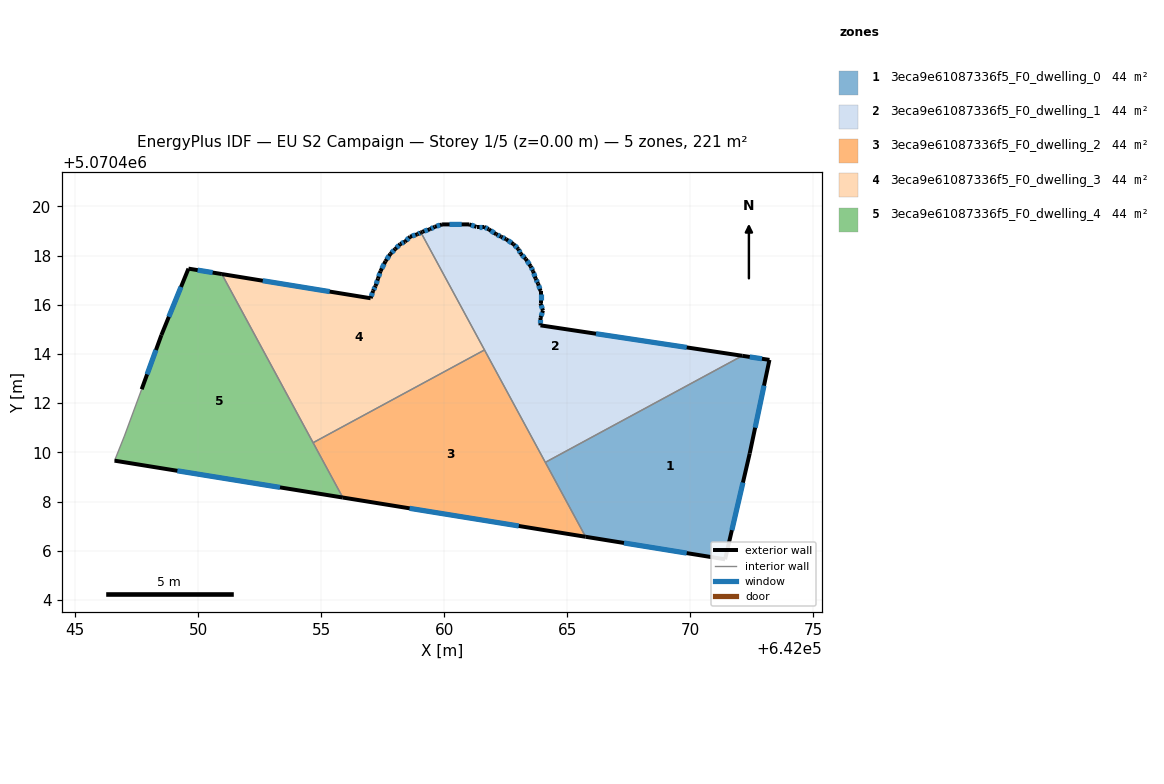
=== STOREY PLAN SPEC (per zone: floor XY polygon, exterior-wall plan segments, windows/doors) ===
zone 1: 3eca9e61087336f5_F0_dwelling_0  (44.2 m²)
  floor: (642073.22, 5070413.76) (642072.42, 5070409.96) (642071.42, 5070405.65) (642065.74, 5070406.57) (642064.11, 5070409.59) (642072.11, 5070413.92)
  exterior wall: (642071.42, 5070405.65) – (642072.42, 5070409.96)  [4.4 m]
    window: (642071.69, 5070406.84) – (642072.14, 5070408.77)  [2.7 m²]
  exterior wall: (642065.74, 5070406.57) – (642071.42, 5070405.65)  [5.7 m]
    window: (642067.31, 5070406.32) – (642069.85, 5070405.90)  [3.5 m²]
  exterior wall: (642073.22, 5070413.76) – (642072.11, 5070413.92)  [1.1 m]
    window: (642072.91, 5070413.80) – (642072.42, 5070413.88)  [0.7 m²]
  exterior wall: (642072.42, 5070409.96) – (642073.22, 5070413.76)  [3.9 m]
    window: (642072.64, 5070411.00) – (642073.00, 5070412.71)  [2.4 m²]
  interior walls: 2
zone 2: 3eca9e61087336f5_F0_dwelling_1  (44.2 m²)
  floor: (642072.11, 5070413.92) (642064.11, 5070409.59) (642059.05, 5070418.94) (642059.11, 5070418.97) (642059.41, 5070419.07) (642059.61, 5070419.17) (642059.91, 5070419.26) (642061.01, 5070419.27) (642061.31, 5070419.17) (642061.61, 5070419.17) (642061.81, 5070419.07) (642062.11, 5070418.87) (642062.31, 5070418.76) (642062.51, 5070418.66) (642062.81, 5070418.46) (642063.01, 5070418.26) (642063.11, 5070418.07) (642063.31, 5070417.86) (642063.51, 5070417.56) (642063.61, 5070417.36) (642063.71, 5070417.06) (642063.81, 5070416.86) (642063.91, 5070416.56) (642063.91, 5070416.06) (642064.01, 5070415.76) (642063.91, 5070415.46) (642063.91, 5070415.16)
  exterior wall: (642063.61, 5070417.36) – (642063.51, 5070417.56)  [0.2 m]
    window: (642063.58, 5070417.42) – (642063.54, 5070417.51)  [0.1 m²]
  exterior wall: (642063.71, 5070417.06) – (642063.61, 5070417.36)  [0.3 m]
    window: (642063.68, 5070417.15) – (642063.64, 5070417.28)  [0.2 m²]
  exterior wall: (642063.81, 5070416.86) – (642063.71, 5070417.06)  [0.2 m]
    window: (642063.78, 5070416.92) – (642063.74, 5070417.01)  [0.1 m²]
  exterior wall: (642063.91, 5070416.56) – (642063.81, 5070416.86)  [0.3 m]
    window: (642063.88, 5070416.64) – (642063.84, 5070416.78)  [0.2 m²]
  exterior wall: (642063.91, 5070416.06) – (642063.91, 5070416.56)  [0.5 m]
    window: (642063.91, 5070416.20) – (642063.91, 5070416.42)  [0.3 m²]
  exterior wall: (642064.01, 5070415.76) – (642063.91, 5070416.06)  [0.3 m]
    window: (642063.98, 5070415.84) – (642063.94, 5070415.98)  [0.2 m²]
  exterior wall: (642063.91, 5070415.46) – (642064.01, 5070415.76)  [0.3 m]
    window: (642063.94, 5070415.54) – (642063.98, 5070415.68)  [0.2 m²]
  exterior wall: (642063.91, 5070415.16) – (642063.91, 5070415.46)  [0.3 m]
    window: (642063.91, 5070415.24) – (642063.91, 5070415.38)  [0.2 m²]
  exterior wall: (642072.11, 5070413.92) – (642063.91, 5070415.16)  [8.3 m]
    window: (642069.86, 5070414.27) – (642066.17, 5070414.82)  [5.0 m²]
  exterior wall: (642059.11, 5070418.97) – (642059.05, 5070418.94)  [0.1 m]
  exterior wall: (642059.41, 5070419.07) – (642059.11, 5070418.97)  [0.3 m]
    window: (642059.33, 5070419.04) – (642059.19, 5070418.99)  [0.2 m²]
  exterior wall: (642059.61, 5070419.17) – (642059.41, 5070419.07)  [0.2 m]
    window: (642059.55, 5070419.14) – (642059.47, 5070419.09)  [0.1 m²]
  exterior wall: (642059.91, 5070419.26) – (642059.61, 5070419.17)  [0.3 m]
    window: (642059.83, 5070419.24) – (642059.69, 5070419.19)  [0.2 m²]
  exterior wall: (642061.01, 5070419.27) – (642059.91, 5070419.26)  [1.1 m]
    window: (642060.71, 5070419.27) – (642060.21, 5070419.27)  [0.7 m²]
  exterior wall: (642061.31, 5070419.17) – (642061.01, 5070419.27)  [0.3 m]
    window: (642061.23, 5070419.19) – (642061.09, 5070419.24)  [0.2 m²]
  exterior wall: (642061.61, 5070419.17) – (642061.31, 5070419.17)  [0.3 m]
    window: (642061.53, 5070419.17) – (642061.39, 5070419.17)  [0.2 m²]
  exterior wall: (642061.81, 5070419.07) – (642061.61, 5070419.17)  [0.2 m]
    window: (642061.76, 5070419.09) – (642061.67, 5070419.14)  [0.1 m²]
  exterior wall: (642062.11, 5070418.87) – (642061.81, 5070419.07)  [0.4 m]
    window: (642062.03, 5070418.92) – (642061.89, 5070419.01)  [0.2 m²]
  exterior wall: (642062.31, 5070418.76) – (642062.11, 5070418.87)  [0.2 m]
    window: (642062.26, 5070418.79) – (642062.17, 5070418.84)  [0.1 m²]
  exterior wall: (642062.51, 5070418.66) – (642062.31, 5070418.76)  [0.2 m]
    window: (642062.46, 5070418.69) – (642062.37, 5070418.74)  [0.1 m²]
  exterior wall: (642062.81, 5070418.46) – (642062.51, 5070418.66)  [0.4 m]
    window: (642062.73, 5070418.52) – (642062.59, 5070418.61)  [0.2 m²]
  exterior wall: (642063.01, 5070418.26) – (642062.81, 5070418.46)  [0.3 m]
    window: (642062.96, 5070418.32) – (642062.87, 5070418.41)  [0.2 m²]
  exterior wall: (642063.11, 5070418.07) – (642063.01, 5070418.26)  [0.2 m]
    window: (642063.08, 5070418.12) – (642063.04, 5070418.21)  [0.1 m²]
  exterior wall: (642063.31, 5070417.86) – (642063.11, 5070418.07)  [0.3 m]
    window: (642063.26, 5070417.92) – (642063.17, 5070418.01)  [0.2 m²]
  exterior wall: (642063.51, 5070417.56) – (642063.31, 5070417.86)  [0.4 m]
    window: (642063.46, 5070417.65) – (642063.37, 5070417.78)  [0.2 m²]
  interior walls: 3
zone 3: 3eca9e61087336f5_F0_dwelling_2  (44.2 m²)
  floor: (642061.64, 5070414.16) (642065.74, 5070406.57) (642055.88, 5070408.16) (642054.67, 5070410.39)
  exterior wall: (642055.88, 5070408.16) – (642065.74, 5070406.57)  [10.0 m]
    window: (642058.59, 5070407.72) – (642063.03, 5070407.01)  [6.1 m²]
  interior walls: 4
zone 4: 3eca9e61087336f5_F0_dwelling_3  (44.2 m²)
  floor: (642059.05, 5070418.94) (642061.64, 5070414.16) (642054.67, 5070410.39) (642050.96, 5070417.25) (642057.01, 5070416.26) (642057.11, 5070416.56) (642057.21, 5070416.76) (642057.31, 5070417.07) (642057.41, 5070417.37) (642057.61, 5070417.76) (642057.81, 5070418.07) (642058.01, 5070418.27) (642058.21, 5070418.47) (642058.41, 5070418.57) (642058.61, 5070418.76) (642058.91, 5070418.87)
  exterior wall: (642057.11, 5070416.56) – (642057.01, 5070416.26)  [0.3 m]
    window: (642057.08, 5070416.48) – (642057.03, 5070416.35)  [0.2 m²]
  exterior wall: (642057.21, 5070416.76) – (642057.11, 5070416.56)  [0.2 m]
    window: (642057.18, 5070416.71) – (642057.13, 5070416.62)  [0.1 m²]
  exterior wall: (642057.31, 5070417.07) – (642057.21, 5070416.76)  [0.3 m]
    window: (642057.28, 5070416.98) – (642057.24, 5070416.85)  [0.2 m²]
  exterior wall: (642057.41, 5070417.37) – (642057.31, 5070417.07)  [0.3 m]
    window: (642057.38, 5070417.28) – (642057.33, 5070417.15)  [0.2 m²]
  exterior wall: (642057.61, 5070417.76) – (642057.41, 5070417.37)  [0.4 m]
    window: (642057.55, 5070417.65) – (642057.46, 5070417.48)  [0.3 m²]
  exterior wall: (642057.81, 5070418.07) – (642057.61, 5070417.76)  [0.4 m]
    window: (642057.75, 5070417.98) – (642057.66, 5070417.85)  [0.2 m²]
  exterior wall: (642058.01, 5070418.27) – (642057.81, 5070418.07)  [0.3 m]
    window: (642057.95, 5070418.21) – (642057.86, 5070418.12)  [0.2 m²]
  exterior wall: (642058.21, 5070418.47) – (642058.01, 5070418.27)  [0.3 m]
    window: (642058.15, 5070418.41) – (642058.06, 5070418.32)  [0.2 m²]
  exterior wall: (642058.41, 5070418.57) – (642058.21, 5070418.47)  [0.2 m]
    window: (642058.35, 5070418.54) – (642058.26, 5070418.49)  [0.1 m²]
  exterior wall: (642058.61, 5070418.76) – (642058.41, 5070418.57)  [0.3 m]
    window: (642058.55, 5070418.71) – (642058.46, 5070418.62)  [0.2 m²]
  exterior wall: (642058.91, 5070418.87) – (642058.61, 5070418.76)  [0.3 m]
    window: (642058.83, 5070418.84) – (642058.69, 5070418.79)  [0.2 m²]
  exterior wall: (642059.05, 5070418.94) – (642058.91, 5070418.87)  [0.2 m]
    window: (642059.01, 5070418.92) – (642058.95, 5070418.88)  [0.1 m²]
  exterior wall: (642057.01, 5070416.26) – (642050.96, 5070417.25)  [6.1 m]
    window: (642055.34, 5070416.53) – (642052.62, 5070416.98)  [3.7 m²]
  interior walls: 3
zone 5: 3eca9e61087336f5_F0_dwelling_4  (44.2 m²)
  floor: (642050.96, 5070417.25) (642055.88, 5070408.16) (642046.60, 5070409.66) (642047.00, 5070410.66) (642047.70, 5070412.56) (642048.50, 5070414.77) (642049.60, 5070417.47)
  exterior wall: (642049.60, 5070417.47) – (642048.50, 5070414.77)  [2.9 m]
    window: (642049.30, 5070416.72) – (642048.80, 5070415.51)  [1.8 m²]
  exterior wall: (642050.96, 5070417.25) – (642049.60, 5070417.47)  [1.4 m]
    window: (642050.58, 5070417.31) – (642049.98, 5070417.41)  [0.8 m²]
  exterior wall: (642046.60, 5070409.66) – (642055.88, 5070408.16)  [9.4 m]
    window: (642049.15, 5070409.25) – (642053.32, 5070408.58)  [5.7 m²]
  exterior wall: (642048.50, 5070414.77) – (642047.70, 5070412.56)  [2.3 m]
    window: (642048.28, 5070414.16) – (642047.92, 5070413.17)  [1.4 m²]
  interior walls: 4

=== DERIVED (storey summary) ===
Building: EU S2 Campaign
Storey: 1 of 5  (floor level z = 0.00 m)
Storey gross floor area: 221.2 m²
Zones on this storey: 5
  - 3eca9e61087336f5_F0_dwelling_0: floor 44.2 m²; exterior wall 15.2 m (45.5 m²); 4 window(s) 9.2 m²; WWR 20.2%
  - 3eca9e61087336f5_F0_dwelling_1: floor 44.2 m²; exterior wall 16.0 m (48.0 m²); 24 window(s) 9.7 m²; WWR 20.1%
  - 3eca9e61087336f5_F0_dwelling_2: floor 44.2 m²; exterior wall 10.0 m (30.0 m²); 1 window(s) 6.1 m²; WWR 20.2%
  - 3eca9e61087336f5_F0_dwelling_3: floor 44.2 m²; exterior wall 9.7 m (29.0 m²); 13 window(s) 5.9 m²; WWR 20.2%
  - 3eca9e61087336f5_F0_dwelling_4: floor 44.2 m²; exterior wall 16.0 m (48.1 m²); 4 window(s) 9.7 m²; WWR 20.2%
Zone adjacency (shared interzone walls):
  - 3eca9e61087336f5_F0_dwelling_0 ↔ 3eca9e61087336f5_F0_dwelling_1
  - 3eca9e61087336f5_F0_dwelling_0 ↔ 3eca9e61087336f5_F0_dwelling_2
  - 3eca9e61087336f5_F0_dwelling_1 ↔ 3eca9e61087336f5_F0_dwelling_2
  - 3eca9e61087336f5_F0_dwelling_1 ↔ 3eca9e61087336f5_F0_dwelling_3
  - 3eca9e61087336f5_F0_dwelling_2 ↔ 3eca9e61087336f5_F0_dwelling_3
  - 3eca9e61087336f5_F0_dwelling_2 ↔ 3eca9e61087336f5_F0_dwelling_4
  - 3eca9e61087336f5_F0_dwelling_3 ↔ 3eca9e61087336f5_F0_dwelling_4